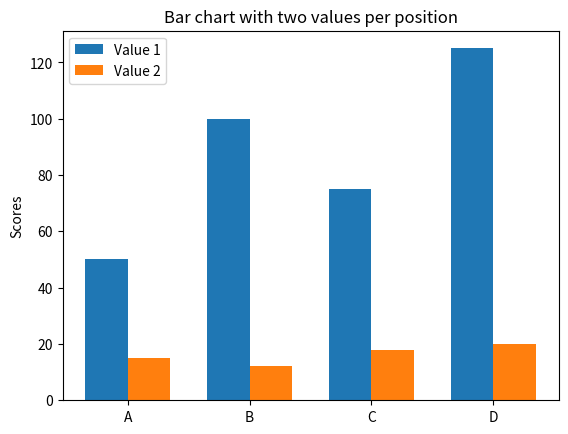

The script that saved this image:
import matplotlib.pyplot as plt
import numpy as np

# 1. 數據設定
labels = ['A', 'B', 'C', 'D']
data1 = [10, 20, 15, 25]  # 第一組數據
data2 = [15, 12, 18, 20]  # 第二組數據

x = np.arange(len(labels)) + 85 # 標籤位置
print (x)
width = 0.35  # 柱子寬度

fig, ax = plt.subplots()

# 2. 繪製並列長條圖
# 第一組向左偏移，第二組向右偏移
for i in range (len(data1)):
    data1[i] = data1[i] * 5
    
rects1 = ax.bar(x - width/2, data1, width, label='Value 1')
rects2 = ax.bar(x + width/2, data2, width, label='Value 2')

# 3. 添加文字、標籤
ax.set_ylabel('Scores')
ax.set_title('Bar chart with two values per position')
ax.set_xticks(x)
ax.set_xticklabels(labels)
ax.legend()

plt.show()
